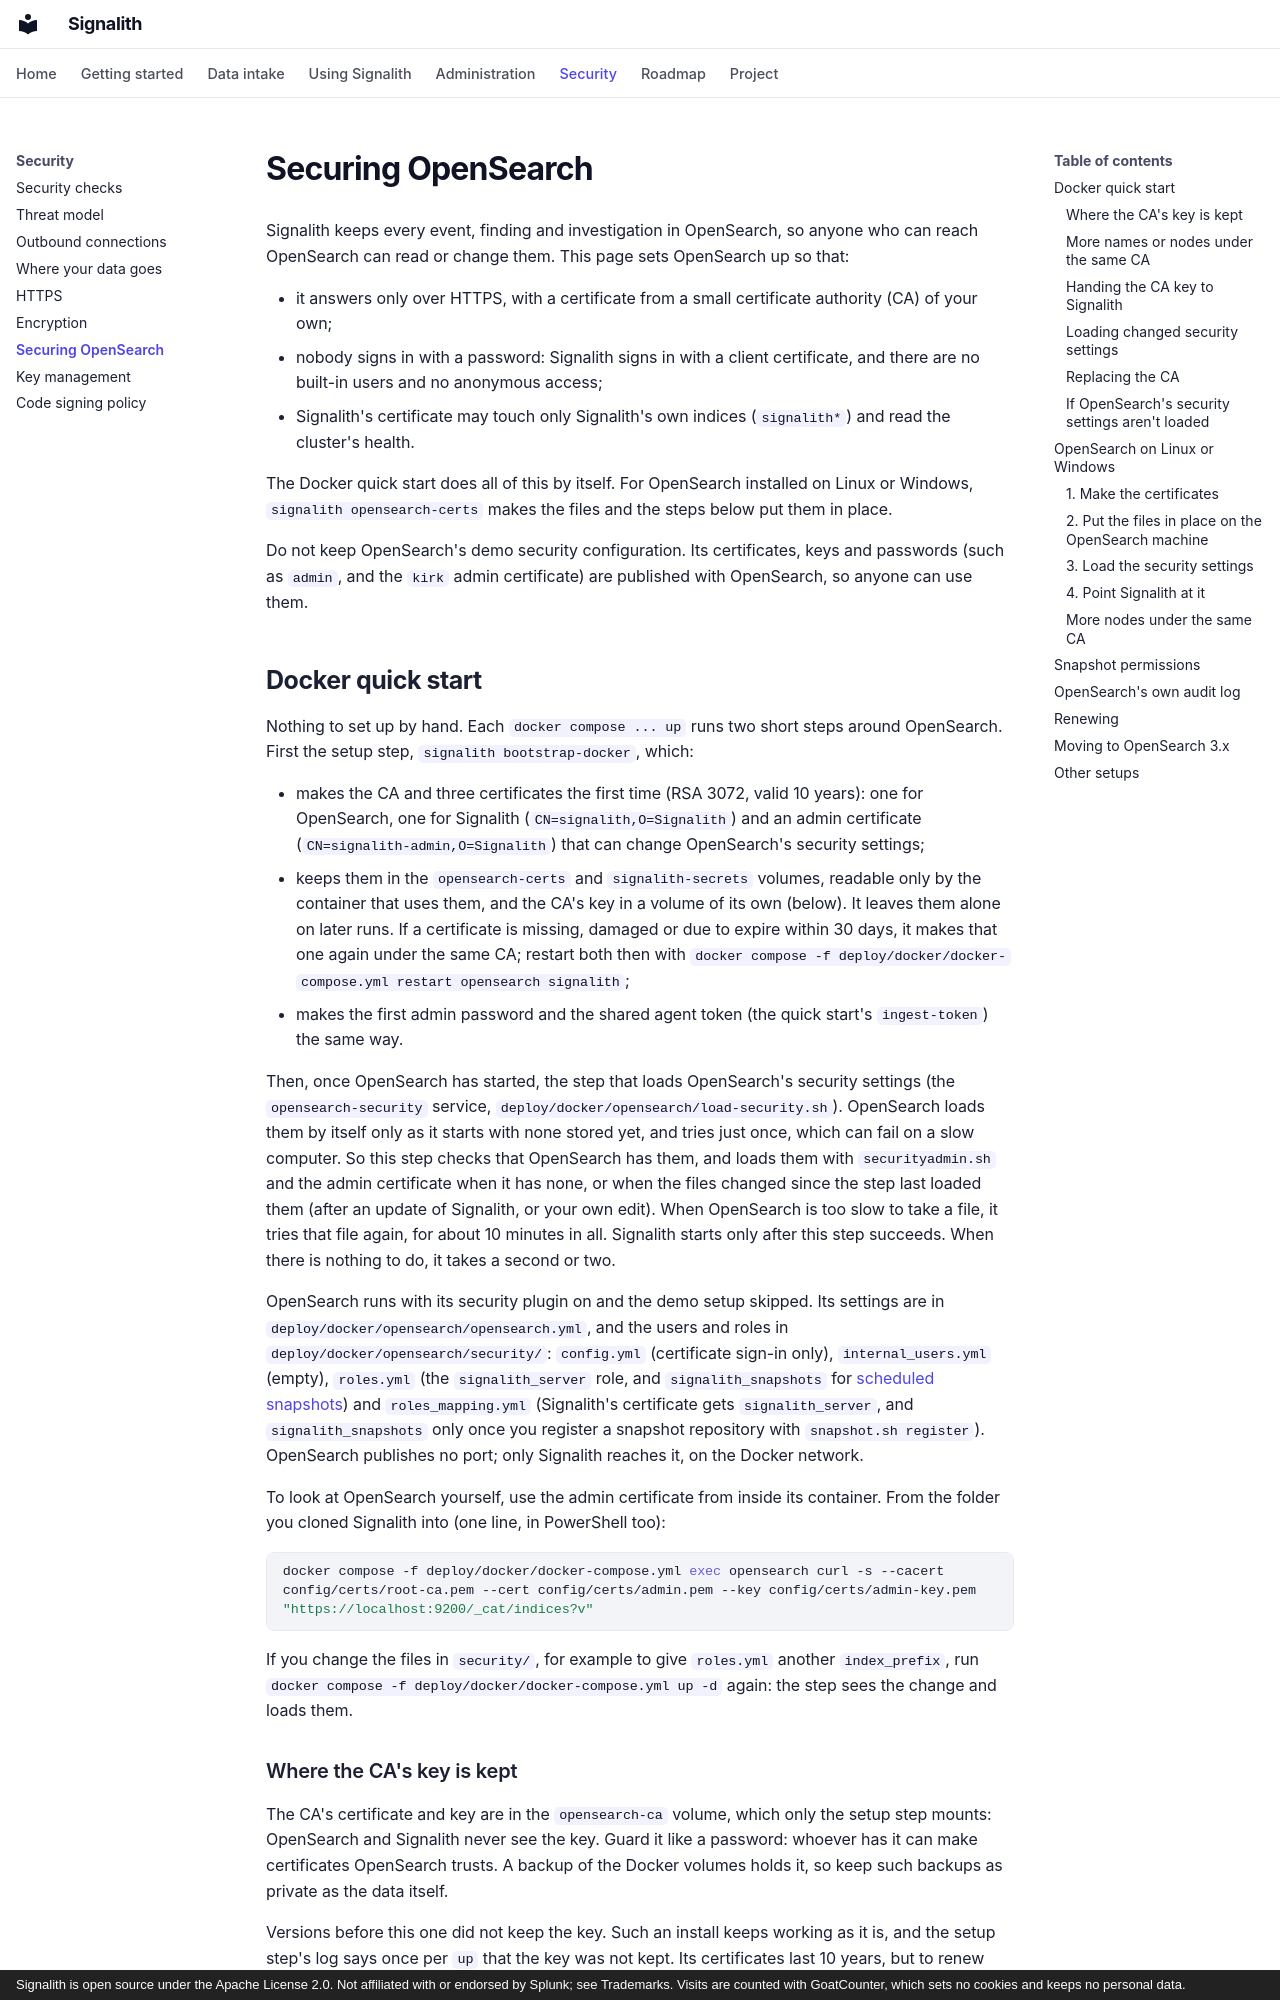

repository: jrsamsanchez/Signalith · page: opensearch-security/index.html · generator: mkdocs · copyright: Signalith is open source under the Apache License 2.0. Not affiliated with or endorsed by Splunk; see Trademarks. Visits are counted with GoatCounter, which sets no cookies and keeps no personal data.

# Securing OpenSearch

Signalith keeps every event, finding and investigation in OpenSearch, so anyone who
can reach OpenSearch can read or change them. This page sets OpenSearch up so that:

- it answers only over HTTPS, with a certificate from a small certificate authority
  (CA) of your own;
- nobody signs in with a password: Signalith signs in with a client certificate, and
  there are no built-in users and no anonymous access;
- Signalith's certificate may touch only Signalith's own indices (`signalith*`) and read
  the cluster's health.

The Docker quick start does all of this by itself. For OpenSearch installed on Linux or
Windows, `signalith opensearch-certs` makes the files and the steps below put them in
place.

Do not keep OpenSearch's demo security configuration. Its certificates, keys and
passwords (such as `admin`, and the `kirk` admin certificate) are published with
OpenSearch, so anyone can use them.

## Docker quick start

Nothing to set up by hand. Each `docker compose ... up` runs two short steps around
OpenSearch. First the setup step, `signalith bootstrap-docker`, which:

- makes the CA and three certificates the first time (RSA 3072, valid 10 years): one for
  OpenSearch, one for Signalith (`CN=signalith,O=Signalith`) and an admin certificate
  (`CN=signalith-admin,O=Signalith`) that can change OpenSearch's security settings;
- keeps them in the `opensearch-certs` and `signalith-secrets` volumes, readable only by
  the container that uses them, and the CA's key in a volume of its own (below). It leaves
  them alone on later runs. If a certificate is missing, damaged or due to expire within
  30 days, it makes that one again under the same CA; restart both then with
  `docker compose -f deploy/docker/docker-compose.yml restart opensearch signalith`;
- makes the first admin password and the shared agent token (the quick start's `ingest-token`) the same way.

Then, once OpenSearch has started, the step that loads OpenSearch's security settings
(the `opensearch-security` service, `deploy/docker/opensearch/load-security.sh`).
OpenSearch loads them by itself only as it starts with none stored yet, and tries just
once, which can fail on a slow computer. So this step checks that OpenSearch has them,
and loads them with `securityadmin.sh` and the admin certificate when it has none, or
when the files changed since the step last loaded them (after an update of Signalith, or
your own edit). When OpenSearch is too slow to take a file, it tries that file again, for
about 10 minutes in all. Signalith starts only after this step succeeds. When there is
nothing to do, it takes a second or two.

OpenSearch runs with its security plugin on and the demo setup skipped. Its settings are
in `deploy/docker/opensearch/opensearch.yml`, and the users and roles in
`deploy/docker/opensearch/security/`: `config.yml` (certificate sign-in only),
`internal_users.yml` (empty), `roles.yml` (the `signalith_server` role, and
`signalith_snapshots` for [scheduled snapshots](backup.md#scheduled-snapshots)) and
`roles_mapping.yml` (Signalith's certificate gets `signalith_server`, and
`signalith_snapshots` only once you register a snapshot repository with `snapshot.sh register`). OpenSearch publishes no
port; only Signalith reaches it, on the Docker network.

To look at OpenSearch yourself, use the admin certificate from inside its container. From
the folder you cloned Signalith into (one line, in PowerShell too):

```sh
docker compose -f deploy/docker/docker-compose.yml exec opensearch curl -s --cacert config/certs/root-ca.pem --cert config/certs/admin.pem --key config/certs/admin-key.pem "https://localhost:9200/_cat/indices?v"
```

If you change the files in `security/`, for example to give `roles.yml` another
`index_prefix`, run `docker compose -f deploy/docker/docker-compose.yml up -d` again: the
step sees the change and loads them.
